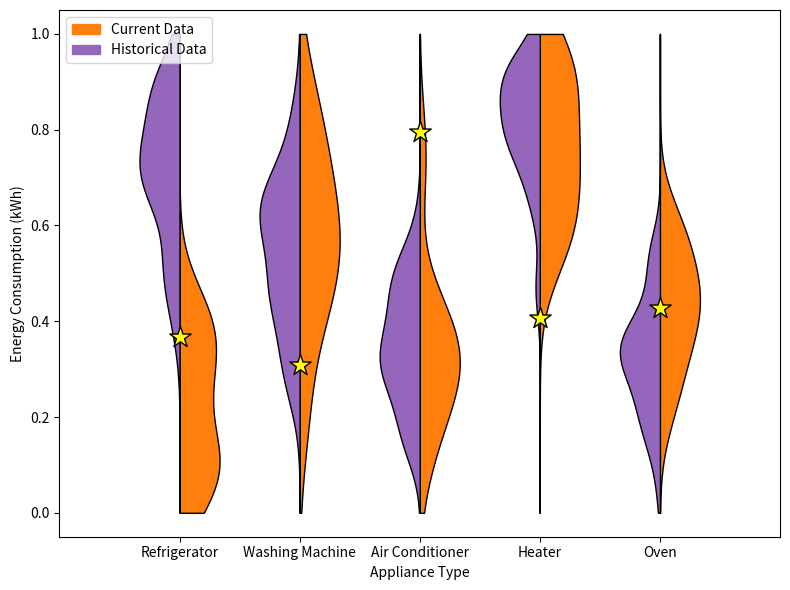

Here is the Python script that generated this plot:

# ===================
# Part 1: Importing Libraries
# ===================
import matplotlib.pyplot as plt
from scipy.stats import gaussian_kde


# ===================
# Part 2: Data Preparation
# ===================
import numpy as np; np.random.seed(0)
import random
# Updated for a new domain: Energy Consumption Across Different Appliances
data = np.random.beta(a=[2, 5, 3, 7, 4], b=[7, 3, 6, 2, 5], size=(10, 5))
data_memory = np.random.beta(a=[8, 6, 4, 9, 3], b=[3, 5, 7, 2, 6], size=(40, 5))

xticklabels = ["Refrigerator", "Washing Machine", "Air Conditioner", "Heater", "Oven"]
legend_labels = ["Current Data", "Historical Data"]
scaling_factor = 1
violin_width = 0.5
xlabel = "Appliance Type"
ylabel = "Energy Consumption (kWh)"

# Adjust the offsets for 5 groups instead of 3
offsets = np.linspace(-3, 3, 5)

# ===================
# Part 3: Plot Configuration and Rendering
# ===================
# Set the figure size
fig, ax = plt.subplots(figsize=(8, 6))  # Increased width for better spacing

# Define the colors for each group
colors = ["#ff7f0e", "#9467bd"]  # Orange and Purple for transportation
legend_colors = ["#ff7f0e", "#9467bd"]

# Plot the half-violins with an offset for 5 groups
for i in range(data.shape[1]):
    offset = offsets[i]

    # Plot data without memory
    kde_data = gaussian_kde(data[:, i])
    kde_x = np.linspace(0, 1, 300)
    kde_data_y = kde_data(kde_x)
    kde_data_y_scaled = kde_data_y / max(kde_data_y) * violin_width
    ax.fill_betweenx(
        kde_x,
        kde_data_y_scaled * scaling_factor + offset,
        offset,
        color=colors[0],
        edgecolor="black",
    )

    # Plot data with memory
    kde_data_memory = gaussian_kde(data_memory[:, i])
    kde_data_memory_y = kde_data_memory(kde_x)
    kde_data_memory_y_scaled = kde_data_memory_y / max(kde_data_memory_y) * violin_width
    ax.fill_betweenx(
        kde_x,
        offset,
        -kde_data_memory_y_scaled * scaling_factor + offset,
        color=colors[1],
        edgecolor="black",
    )

    # Add yellow stars at the top of each violin plot for emphasis
    ax.scatter(
        offset,
        random.uniform(0.2, 0.8),
        marker="*",
        color="yellow",
        s=260,
        zorder=3,
        edgecolor="black",
    )

# Set axis labels and limits
ax.set_xlabel(xlabel)
ax.set_ylabel(ylabel)
ax.set_xlim(
    min(offsets) - scaling_factor - violin_width,
    max(offsets) + scaling_factor + violin_width,
)
ax.set_xticks(offsets)
ax.set_xticklabels(xticklabels)

# Adjust the legend
handles = [
    plt.Rectangle((0, 0), 1, 1, color=color, edgecolor="black")
    for color in legend_colors
]
ax.legend(handles, legend_labels, loc="upper left", ncol=1)

# ===================
# Part 4: Saving Output
# ===================
# Adjust layout and save the plot
plt.tight_layout()
plt.savefig('violin_18.pdf', bbox_inches='tight')
